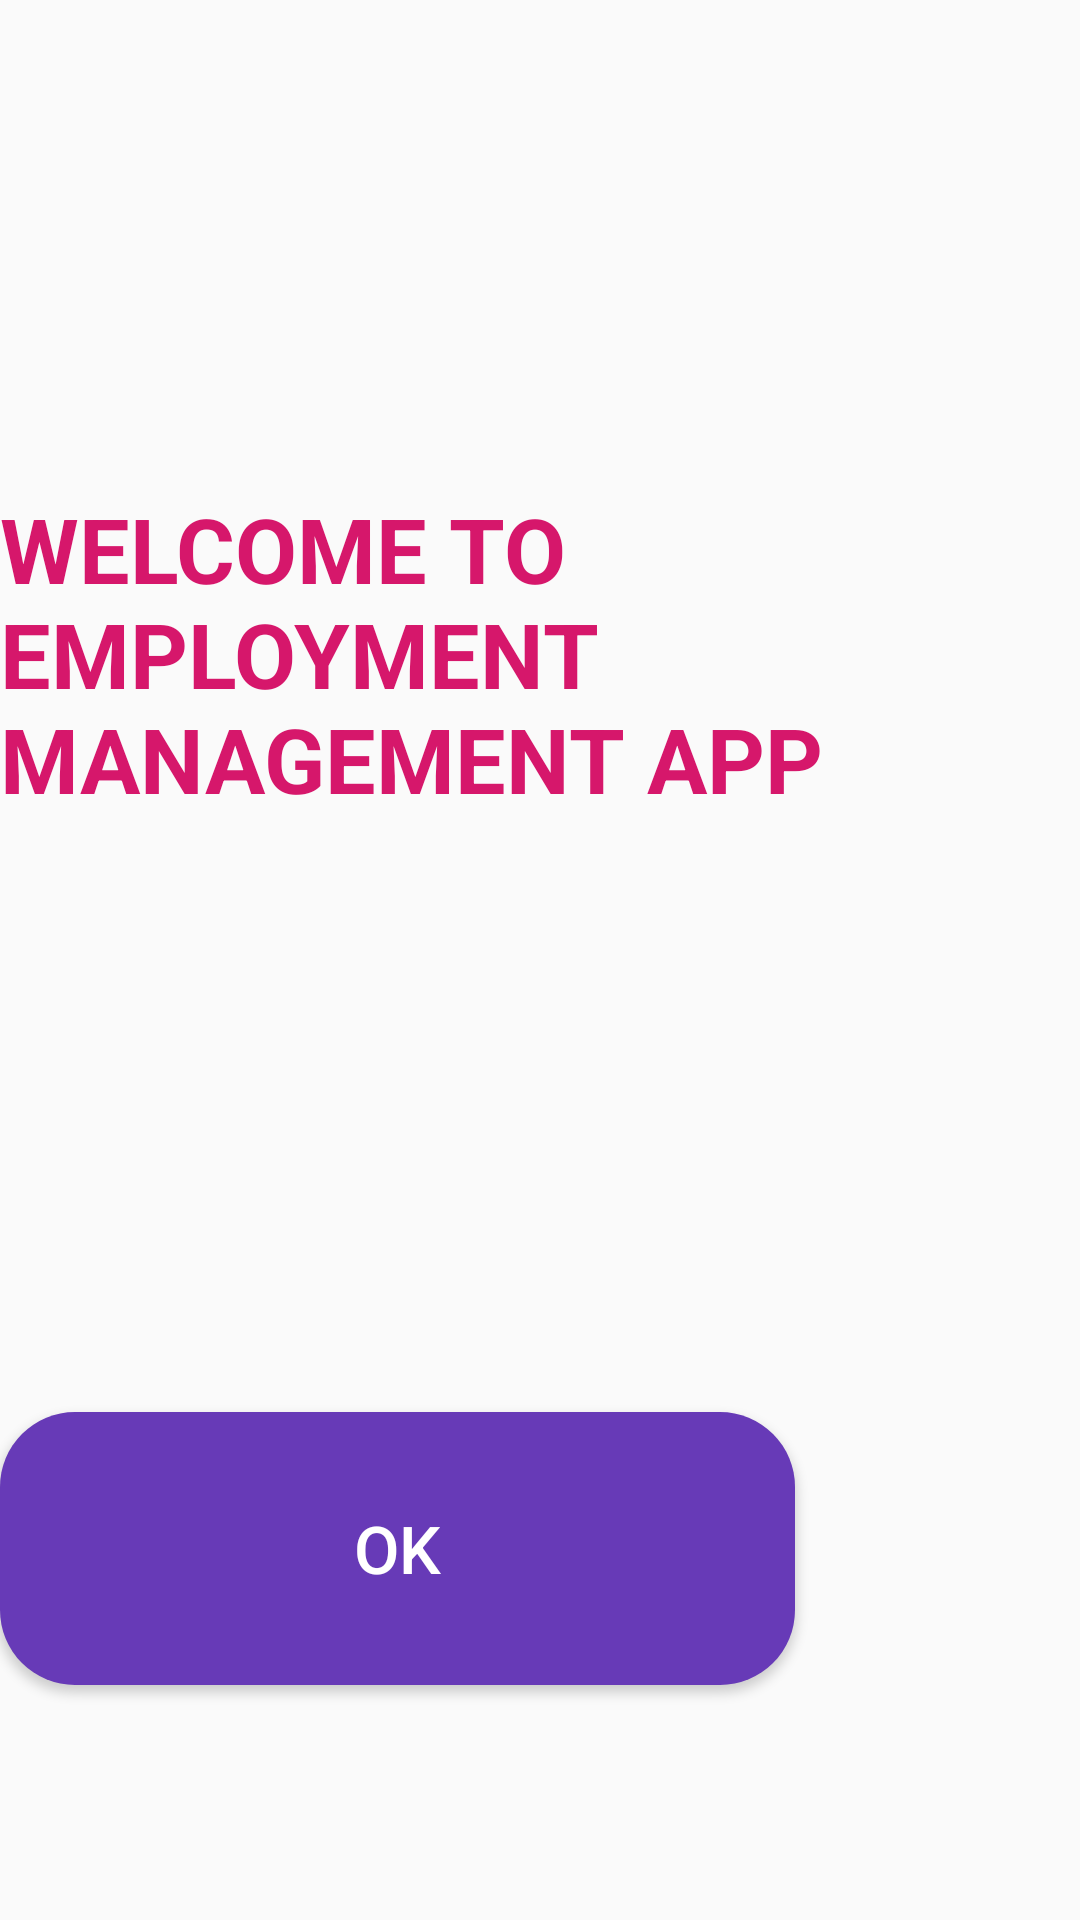

Reconstruct the res/layout file that produces this screen, plus the resources it refers to.
<!-- AndroidManifest.xml: application theme AppTheme -->
<!-- res/layout/activity_main.xml -->
<?xml version="1.0" encoding="utf-8"?>
<androidx.constraintlayout.widget.ConstraintLayout xmlns:android="http://schemas.android.com/apk/res/android"
    xmlns:app="http://schemas.android.com/apk/res-auto"
    xmlns:tools="http://schemas.android.com/tools"
    android:layout_width="match_parent"
    android:layout_height="match_parent"
    tools:context=".MainActivity"
    android:background="@drawable/ss"
    >

    <TextView
        android:id="@+id/textView"
        android:layout_width="wrap_content"
        android:layout_height="wrap_content"
        android:text="@string/EMP"
        android:textColor="#D6176B"
        android:textSize="30sp"
        android:textStyle="bold"
        app:layout_constraintBottom_toBottomOf="parent"
        app:layout_constraintHorizontal_bias="1.0"
        app:layout_constraintLeft_toLeftOf="parent"
        app:layout_constraintRight_toRightOf="parent"
        app:layout_constraintTop_toTopOf="parent"
        app:layout_constraintVertical_bias="0.307" />

    <Button
        android:id="@+id/button"
        android:layout_width="265dp"
        android:layout_height="91dp"
        android:layout_marginTop="308dp"
        android:background="@drawable/button_rounded"
        android:text="@string/ok"
        android:textColor="#ffffff"
        android:textSize="22sp"
        app:layout_constraintBottom_toBottomOf="parent"
        app:layout_constraintTop_toTopOf="@+id/textView"
        app:layout_constraintVertical_bias="0.0"
        tools:ignore="MissingConstraints"
        tools:layout_editor_absoluteX="91dp" />

</androidx.constraintlayout.widget.ConstraintLayout>
<!-- resources referenced by this layout -->
<resources>
  <!-- drawable button_rounded (drawable) -->
  <?xml version="1.0" encoding="utf-8"?>
  <shape xmlns:android="http://schemas.android.com/apk/res/android"
      android:shape="rectangle"
      >
  
      <solid
          android:color="@color/colorAccent"/>
      <corners
          android:radius="25dp"/>
  
  </shape>
  <string name="EMP">WELCOME TO EMPLOYMENT MANAGEMENT APP</string>
  <string name="ok">Ok</string>
  <style name="AppTheme" parent="Theme.AppCompat.Light.DarkActionBar">
          
          <item name="colorPrimary">@color/colorPrimary</item>
          <item name="colorPrimaryDark">@color/transparent</item>
          <item name="colorAccent">@color/colorAccent</item>
      </style>
  <color name="colorAccent">#673AB7</color>
  <color name="colorPrimary">#212A6F</color>
  <color name="transparent">#00FFFFFF</color>
</resources>
